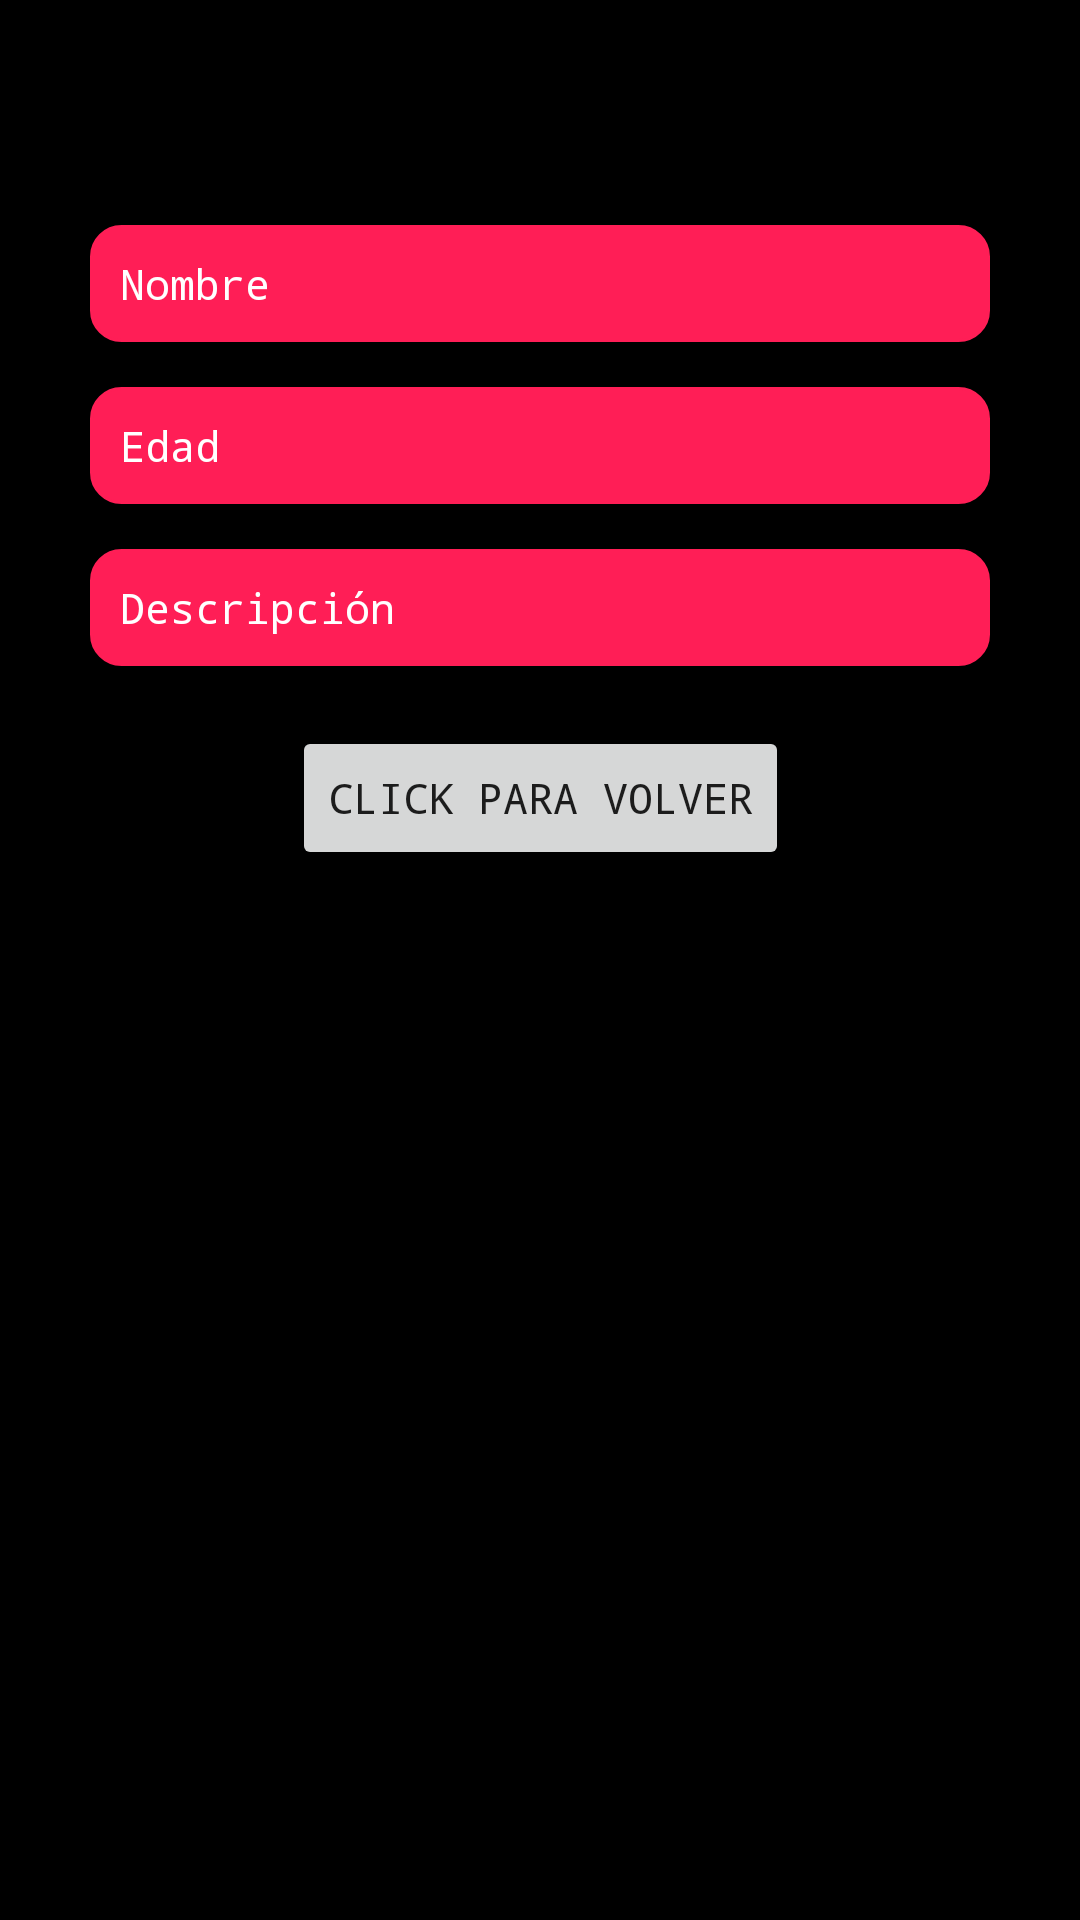

Reconstruct the res/layout file that produces this screen, plus the resources it refers to.
<!-- AndroidManifest.xml: application theme Theme.AppEnemigos -->
<!-- res/layout/activity_info.xml -->
<?xml version="1.0" encoding="utf-8"?>
<androidx.constraintlayout.widget.ConstraintLayout xmlns:android="http://schemas.android.com/apk/res/android"
    android:layout_width="match_parent"
    android:layout_height="match_parent"
    xmlns:app="http://schemas.android.com/apk/res-auto"
    android:background="#000000">


    <TextView
        android:id="@+id/nombreTV"
        android:layout_width="300dp"
        android:layout_height="wrap_content"
        app:layout_constraintTop_toTopOf="parent"
        android:text="Nombre"
        app:layout_constraintBottom_toTopOf="@+id/edadET"
        app:layout_constraintEnd_toEndOf="parent"
        app:layout_constraintStart_toStartOf="parent"
        android:fontFamily="monospace"
        android:textColor="@color/white"
        android:background="@drawable/roundlist"
        android:layout_marginTop="75dp"/>

    <TextView
        android:id="@+id/edadTV"
        android:layout_width="300dp"
        android:layout_height="wrap_content"
        android:text="Edad"
        app:layout_constraintTop_toBottomOf="@+id/nombreTV"
        app:layout_constraintBottom_toTopOf="@+id/descripcionTV"
        app:layout_constraintEnd_toEndOf="parent"
        app:layout_constraintStart_toStartOf="parent"
        android:fontFamily="monospace"
        android:textColor="@color/white"
        android:background="@drawable/roundlist"
        android:layout_marginVertical="15dp"/>

    <TextView
        android:id="@+id/descripcionTV"
        android:layout_width="300dp"
        android:layout_height="wrap_content"
        android:text="Descripción"
        app:layout_constraintTop_toBottomOf="@+id/edadTV"
        app:layout_constraintEnd_toEndOf="parent"
        app:layout_constraintStart_toStartOf="parent"
        app:layout_constraintBottom_toTopOf="@+id/button2"
        android:fontFamily="monospace"
        android:textColor="@color/white"
        android:background="@drawable/roundlist"
        android:layout_marginBottom="15dp"/>

    <Button
        android:id="@+id/button2"
        android:layout_width="wrap_content"
        android:layout_height="wrap_content"
        android:text="Click para volver"
        app:layout_constraintTop_toBottomOf="@+id/descripcionTV"
        app:layout_constraintEnd_toEndOf="parent"
        app:layout_constraintStart_toStartOf="parent"
        android:onClick="clickButtonVolver"
        android:fontFamily="monospace"
        android:layout_marginTop="20dp"/>


</androidx.constraintlayout.widget.ConstraintLayout>
<!-- resources referenced by this layout -->
<resources>
  <color name="white">#FFFFFFFF</color>
  <!-- drawable roundlist (drawable) -->
  <?xml version="1.0" encoding="utf-8"?>
  <selector xmlns:android="http://schemas.android.com/apk/res/android">
  
      <item android:state_pressed="true">
          <shape>
              <solid android:color="@color/yellow_500" />
              <corners
                  android:radius="10dp" />
              <stroke
                  android:width="1dp"
                  android:color="@color/yellow_500" />
              <padding
                  android:left="10dp"
                  android:top="10dp"
                  android:right="10dp"
                  android:bottom="10dp" />
          </shape>
      </item>
  
      <item>
          <shape>
              <solid android:color="@color/pink_200" />
              <corners
                  android:radius="10dp" />
              <stroke
                  android:width="1dp"
                  android:color="@color/pink_200" />
              <padding
                  android:left="10dp"
                  android:top="10dp"
                  android:right="10dp"
                  android:bottom="10dp" />
          </shape>
      </item>
  
  
  </selector>
  <style name="Theme.AppEnemigos" parent="Theme.MaterialComponents.DayNight.DarkActionBar">
          
          <item name="colorPrimary">@color/yellow_500</item>
          <item name="colorPrimaryVariant">@color/pink_700</item>
          <item name="colorOnPrimary">@color/white</item>
          
          <item name="colorSecondary">@color/pink_200</item>
          <item name="colorSecondaryVariant">@color/teal_700</item>
          <item name="colorOnSecondary">@color/black</item>
          
          <item name="android:statusBarColor" tools:targetApi="l">?attr/colorPrimaryVariant</item>
          
      </style>
  <color name="yellow_500">#ffac41</color>
  <color name="pink_200">#ff1e56</color>
  <color name="pink_700">#ff1e56</color>
  <color name="teal_700">#FF018786</color>
  <color name="black">#FF000000</color>
</resources>
